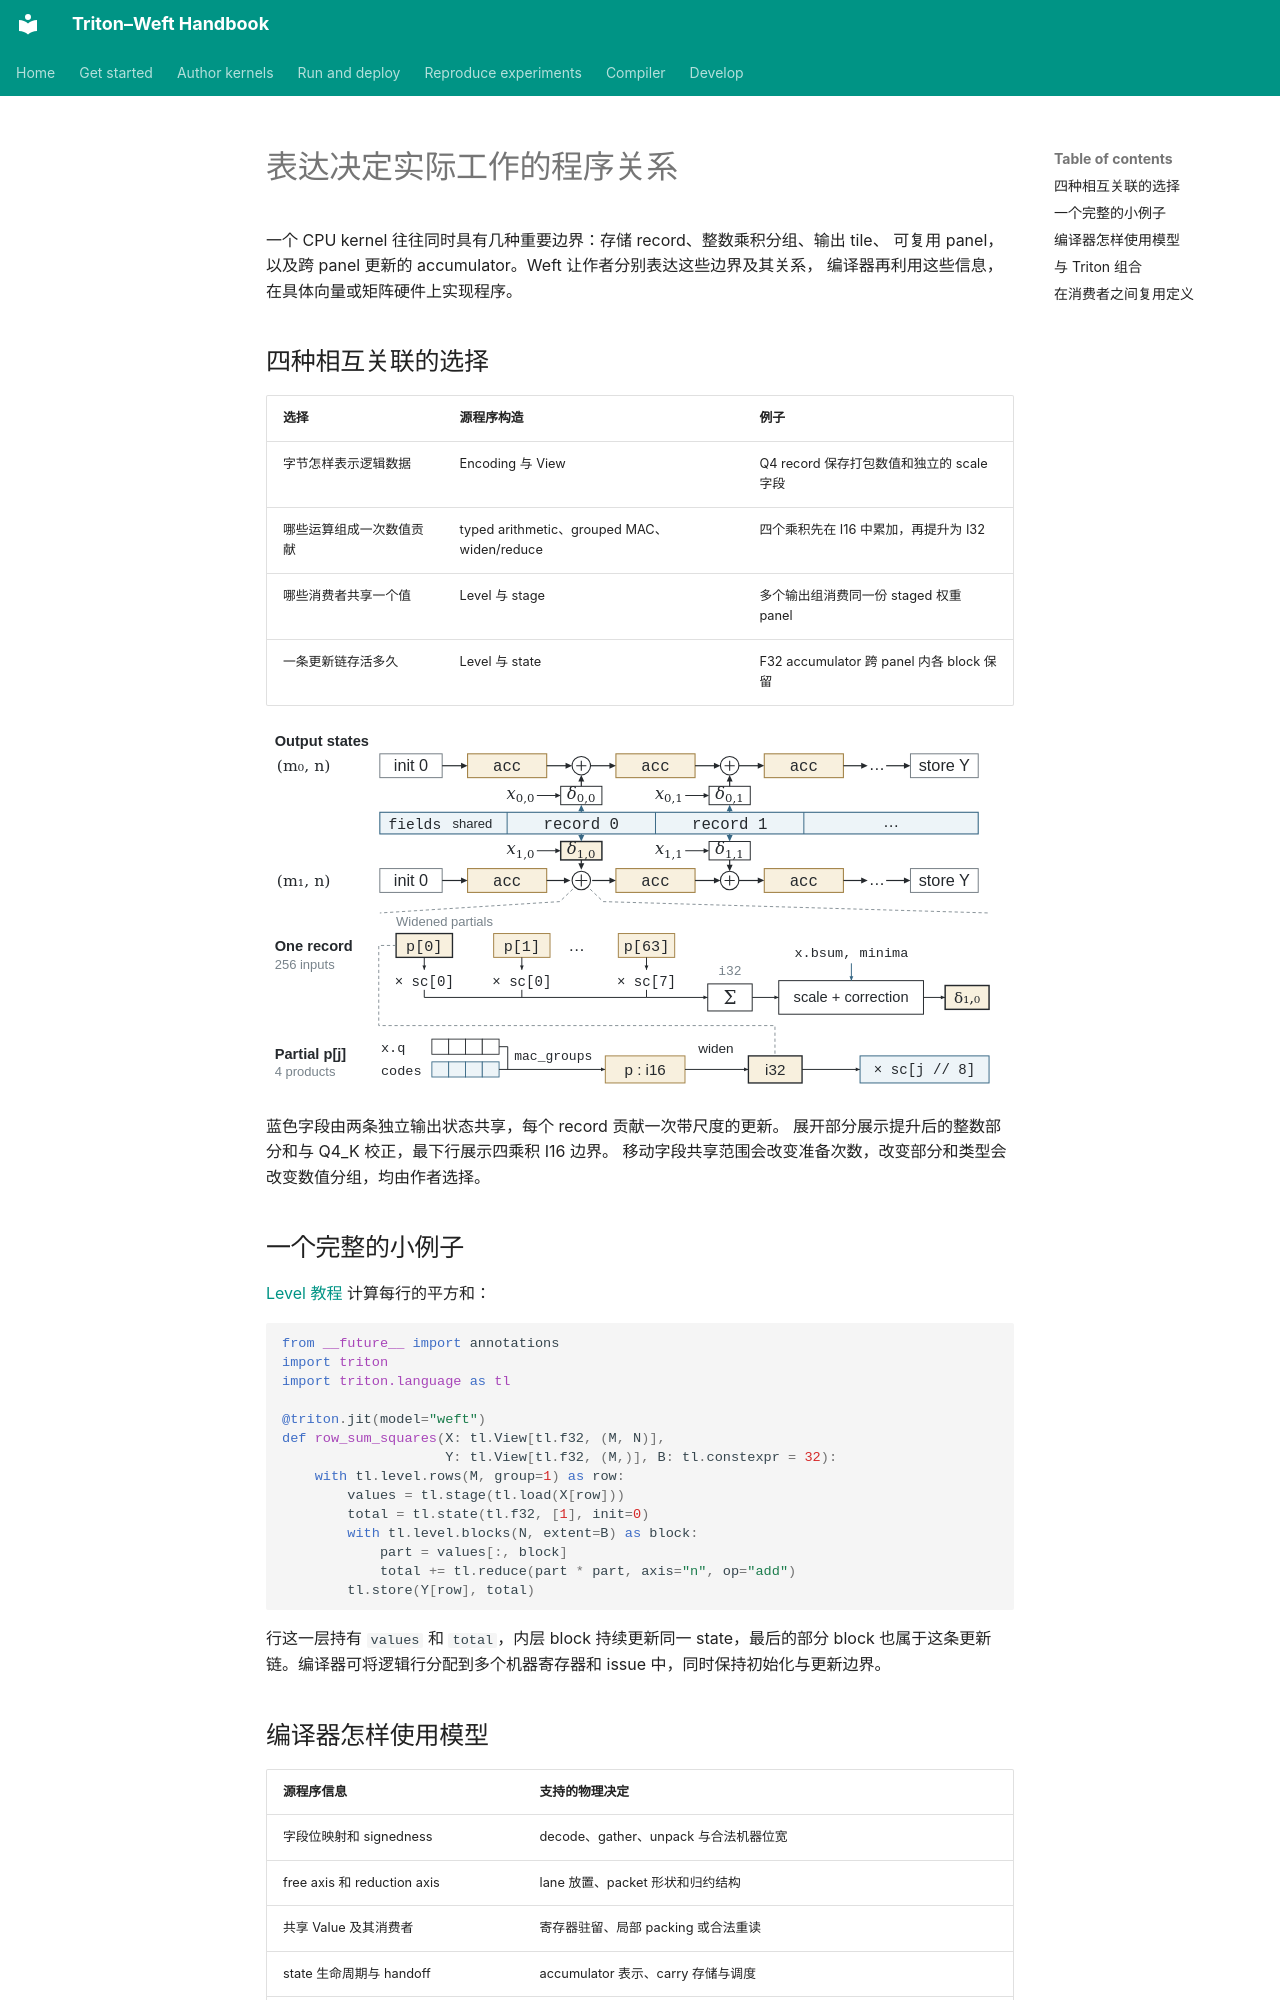

repository: Tianchen-ai/triton-weft · page: programming-model/index.zh/index.html · generator: mkdocs

# 表达决定实际工作的程序关系

一个 CPU kernel 往往同时具有几种重要边界：存储 record、整数乘积分组、输出 tile、
可复用 panel，以及跨 panel 更新的 accumulator。Weft 让作者分别表达这些边界及其关系，
编译器再利用这些信息，在具体向量或矩阵硬件上实现程序。

## 四种相互关联的选择

| 选择 | 源程序构造 | 例子 |
|---|---|---|
| 字节怎样表示逻辑数据 | Encoding 与 View | Q4 record 保存打包数值和独立的 scale 字段 |
| 哪些运算组成一次数值贡献 | typed arithmetic、grouped MAC、widen/reduce | 四个乘积先在 I16 中累加，再提升为 I32 |
| 哪些消费者共享一个值 | Level 与 stage | 多个输出组消费同一份 staged 权重 panel |
| 一条更新链存活多久 | Level 与 state | F32 accumulator 跨 panel 内各 block 保留 |

[![Q4_K 投影中独立的存储、分组和状态边界](../assets/paper/model.svg)](../assets/paper/model.svg)

蓝色字段由两条独立输出状态共享，每个 record 贡献一次带尺度的更新。
展开部分展示提升后的整数部分和与 Q4_K 校正，最下行展示四乘积 I16 边界。
移动字段共享范围会改变准备次数，改变部分和类型会改变数值分组，均由作者选择。

## 一个完整的小例子

[Level 教程](https://github.com/Tianchen-ai/triton-weft/blob/main/examples/weft/language/levels.py)
计算每行的平方和：

```python
from __future__ import annotations
import triton
import triton.language as tl

@triton.jit(model="weft")
def row_sum_squares(X: tl.View[tl.f32, (M, N)],
                    Y: tl.View[tl.f32, (M,)], B: tl.constexpr = 32):
    with tl.level.rows(M, group=1) as row:
        values = tl.stage(tl.load(X[row]))
        total = tl.state(tl.f32, [1], init=0)
        with tl.level.blocks(N, extent=B) as block:
            part = values[:, block]
            total += tl.reduce(part * part, axis="n", op="add")
        tl.store(Y[row], total)
```

行这一层持有 `values` 和 `total`，内层 block 持续更新同一 state，最后的部分 block
也属于这条更新链。编译器可将逻辑行分配到多个机器寄存器和 issue 中，同时保持初始化与更新边界。
